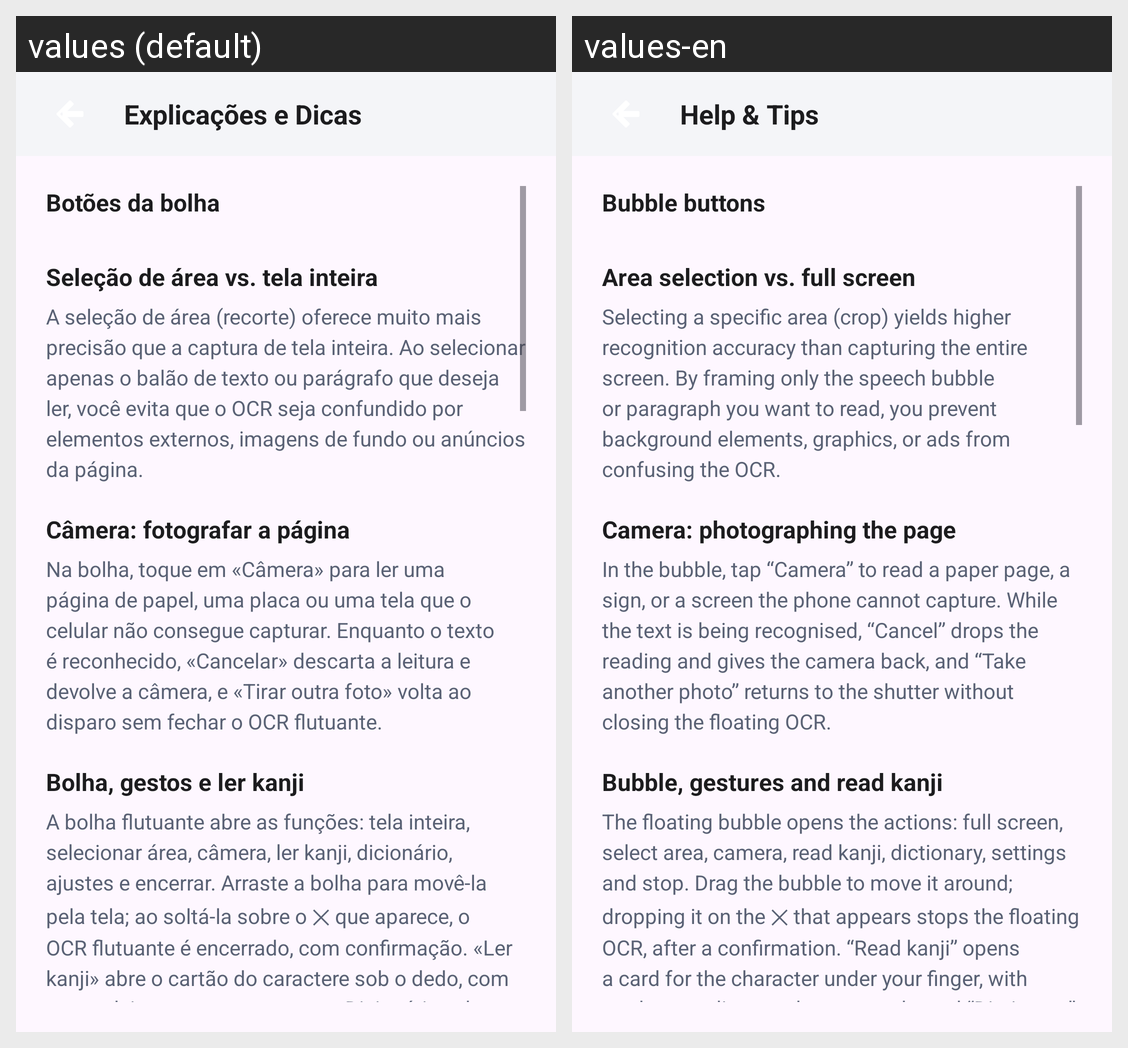

The Android screen above is rendered under two locales of the same app. Produce the string resources it draws, with the default and per-locale values.
Android screen res/layout/activity_help.xml rendered under 2 locales, left to right: values (default), values-en. Device: Nexus 5 (rendered at 1080×1920; each locale shown at half size, 540×960, under a caption strip naming it); theme Theme.YabaiOcr.
Strings drawn on this screen, with the default value and each locale's value (text and hints the layout hard-codes, and strings that could not be matched under every locale, appear in the picture but are not listed):

help_title
  values: Explicações e Dicas
  values-en: Help & Tips

help_buttons_title
  values: Botões da bolha
  values-en: Bubble buttons

help_tip_area_title
  values: Seleção de área vs. tela inteira
  values-en: Area selection vs. full screen

help_tip_area_desc
  values: A seleção de área (recorte) oferece muito mais precisão que a captura de tela inteira. Ao selecionar apenas o balão de texto ou parágrafo que deseja ler, você evita que o OCR seja confundido por elementos externos, imagens de fundo ou anúncios da página.
  values-en: Selecting a specific area (crop) yields higher recognition accuracy than capturing the entire screen. By framing only the speech bubble or paragraph you want to read, you prevent background elements, graphics, or ads from confusing the OCR.

help_tip_camera_title
  values: Câmera: fotografar a página
  values-en: Camera: photographing the page

help_tip_camera_desc
  values: Na bolha, toque em «Câmera» para ler uma página de papel, uma placa ou uma tela que o celular não consegue capturar. Enquanto o texto é reconhecido, «Cancelar» descarta a leitura e devolve a câmera, e «Tirar outra foto» volta ao disparo sem fechar o OCR flutuante.
  values-en: In the bubble, tap “Camera” to read a paper page, a sign, or a screen the phone cannot capture. While the text is being recognised, “Cancel” drops the reading and gives the camera back, and “Take another photo” returns to the shutter without closing the floating OCR.

help_tip_bubble_title
  values: Bolha, gestos e ler kanji
  values-en: Bubble, gestures and read kanji

help_tip_bubble_desc
  values: A bolha flutuante abre as funções: tela inteira, selecionar área, câmera, ler kanji, dicionário, ajustes e encerrar. Arraste a bolha para movê-la pela tela; ao soltá-la sobre o ✕ que aparece, o OCR flutuante é encerrado, com confirmação. «Ler kanji» abre o cartão do caractere sob o dedo, com traços, leituras e compostos, e «Dicionário» abre a busca sem capturar nada. O mesmo «Cancelar» do painel …[clipped]
  values-en: The floating bubble opens the actions: full screen, select area, camera, read kanji, dictionary, settings and stop. Drag the bubble to move it around; dropping it on the ✕ that appears stops the floating OCR, after a confirmation. “Read kanji” opens a card for the character under your finger, with strokes, readings and compounds, and “Dictionary” opens the search without capturing anything. The …[clipped]
